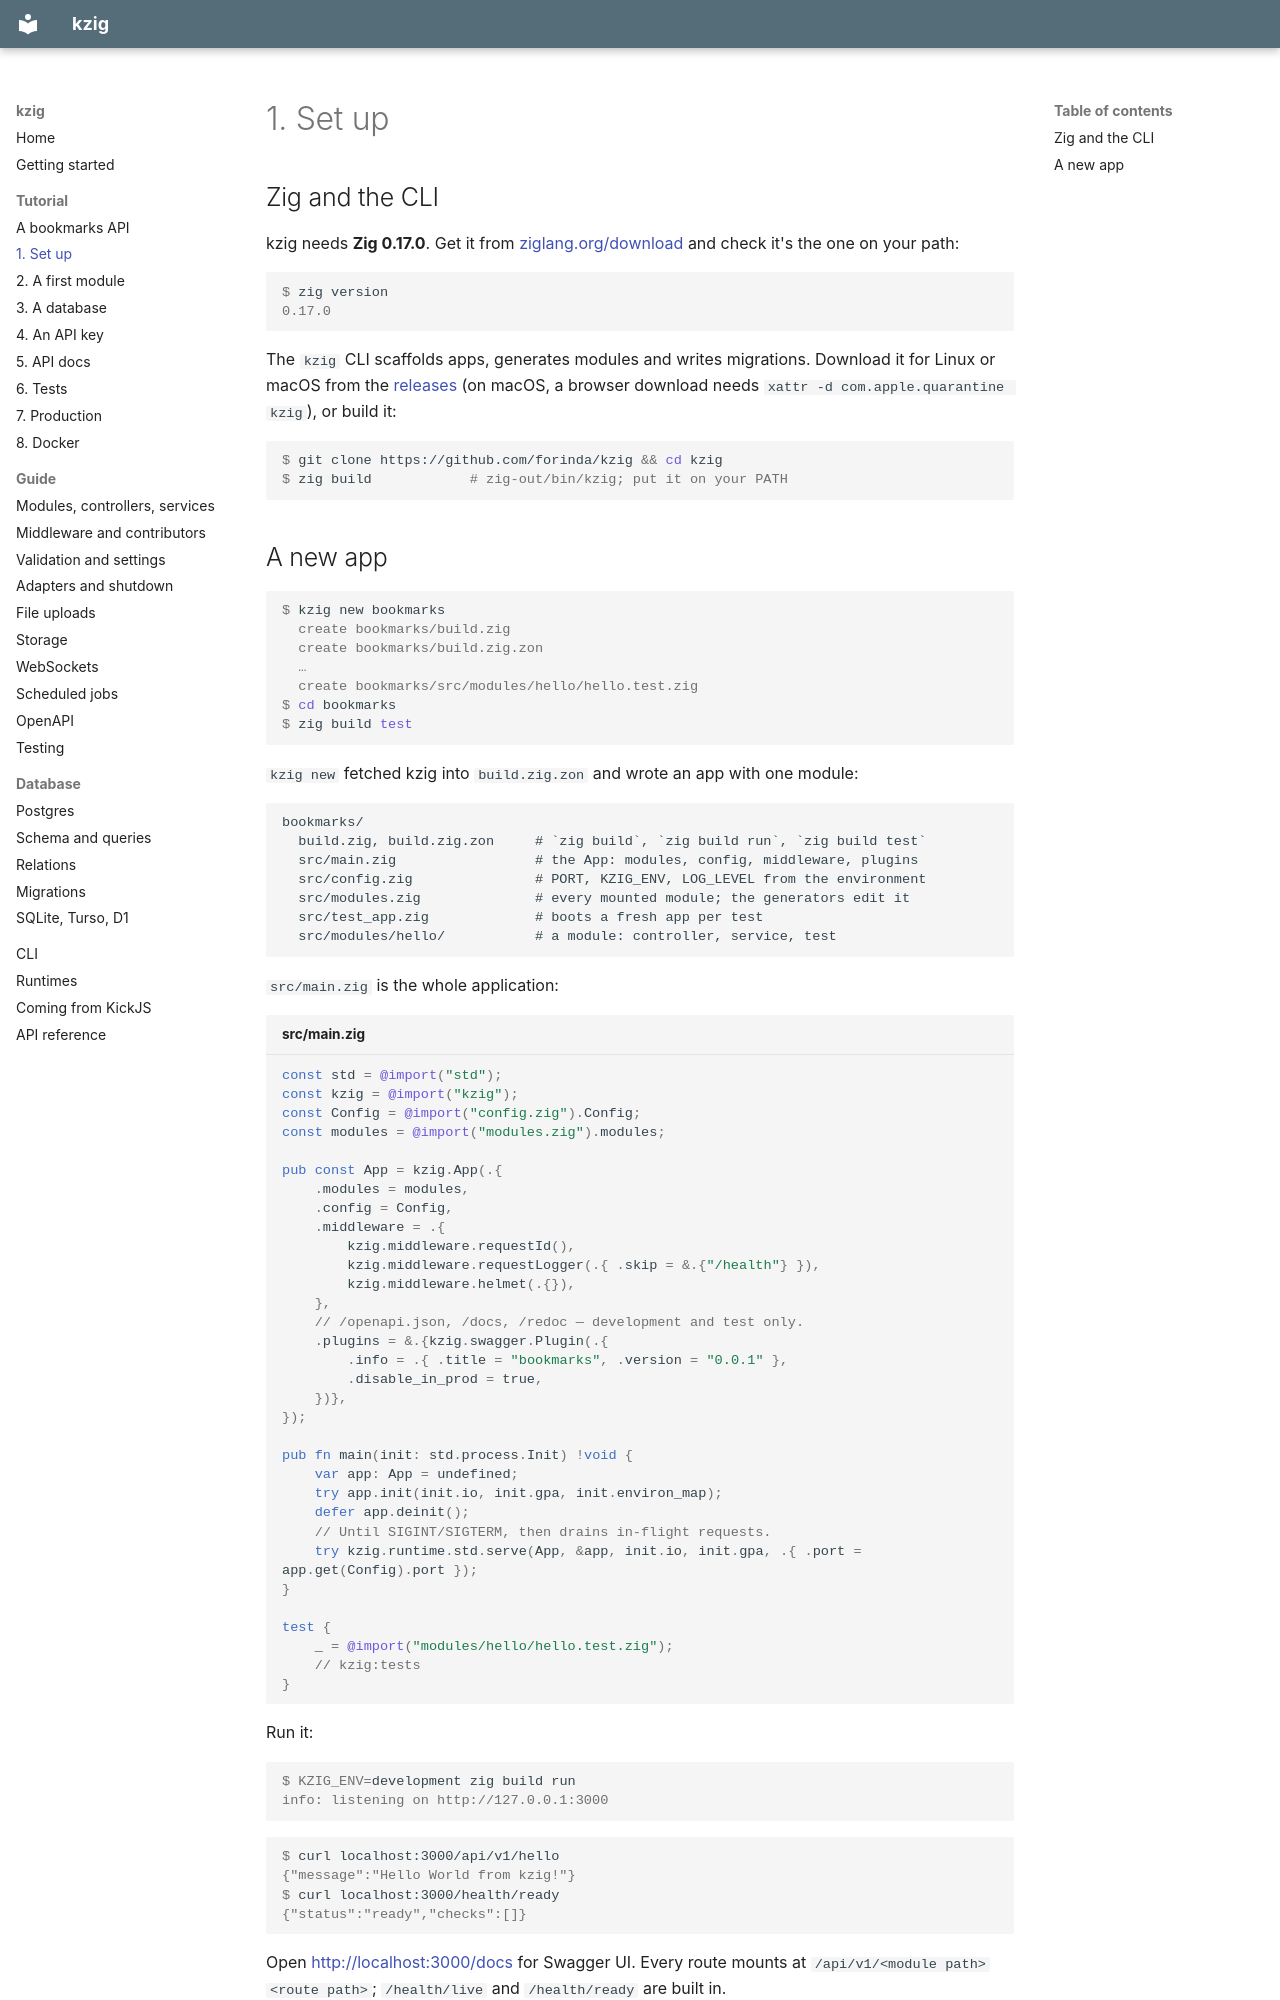

repository: forinda/kzig · page: tutorial/setup/index.html · generator: mkdocs

# 1. Set up

## Zig and the CLI

kzig needs **Zig 0.17.0**. Get it from [ziglang.org/download](https://ziglang.org/download/) and
check it's the one on your path:

```console
$ zig version
0.17.0
```

The `kzig` CLI scaffolds apps, generates modules and writes migrations. Download it for Linux or
macOS from the [releases](https://github.com/forinda/kzig/releases) (on macOS, a browser
download needs `xattr -d com.apple.quarantine kzig`), or build it:

```console
$ git clone https://github.com/forinda/kzig && cd kzig
$ zig build            # zig-out/bin/kzig; put it on your PATH
```
